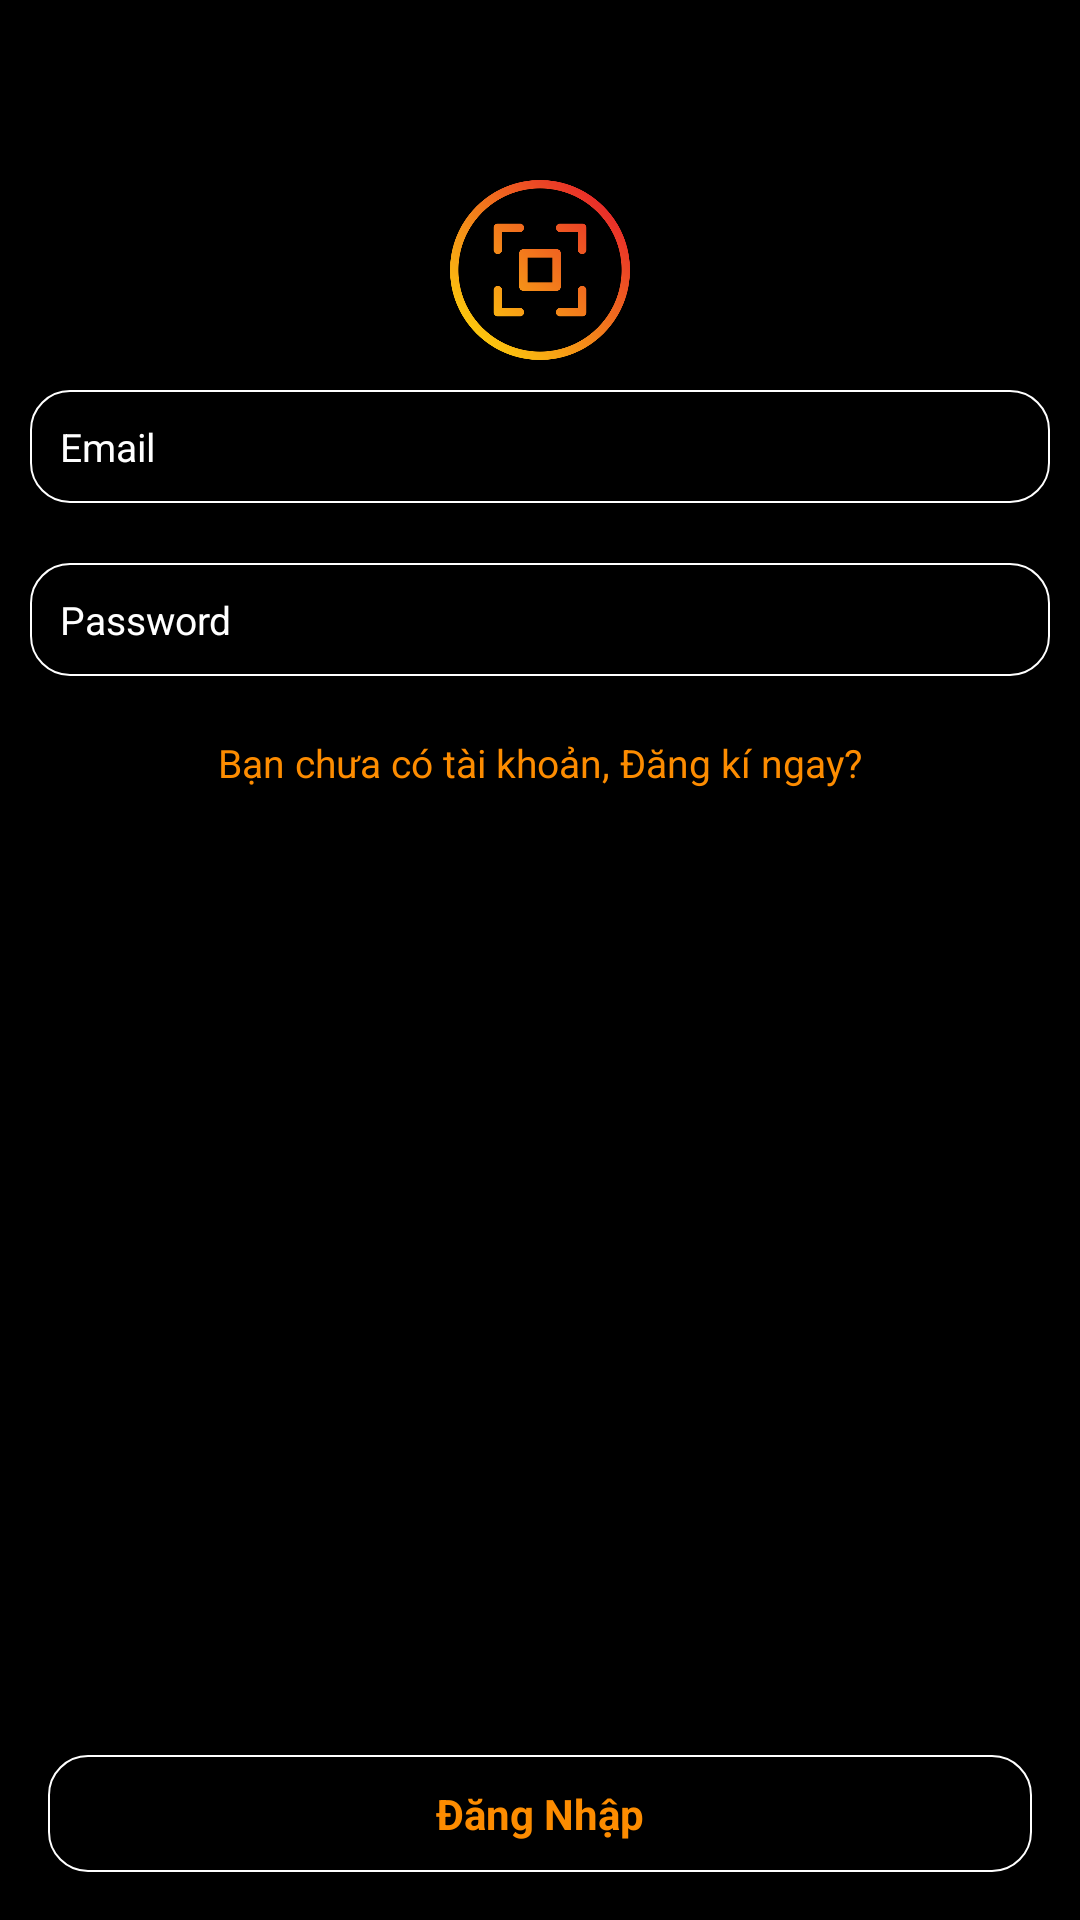

Android layout source for this screen:
<!-- AndroidManifest.xml: application theme Theme.Pushnotification -->
<!-- res/layout/fragment_login.xml -->
<?xml version="1.0" encoding="utf-8"?>
<layout xmlns:android="http://schemas.android.com/apk/res/android"
    xmlns:tools="http://schemas.android.com/tools">

    <data>
        <variable
            name="account"
            type="com.example.pushnotification.model.User" />
    </data>

    <RelativeLayout
        android:background="@color/black"
        android:id="@+id/rootView"
        android:clickable="true"
        android:focusable="true"
        android:layout_width="match_parent"
        android:layout_height="match_parent">

        <androidx.appcompat.widget.AppCompatImageView
            android:id="@+id/img"
            android:layout_width="90dp"
            android:layout_height="60dp"
            android:layout_centerHorizontal="true"
            android:layout_marginTop="60dp"
            android:src="@drawable/qr_scaner_new" />

        <androidx.appcompat.widget.AppCompatEditText
            android:id="@+id/tvName"
            android:layout_width="match_parent"
            android:padding="10dp"
            android:layout_margin="10dp"
            android:hint="Tên người dùng"
            android:layout_below="@+id/img"
            android:textSize="13sp"
            android:visibility="gone"
            android:textColorHint="@android:color/white"
            android:textColor="@android:color/white"
            tools:visibility="visible"
            android:background="@drawable/botron_button"
            android:layout_height="wrap_content"/>

        <androidx.appcompat.widget.AppCompatEditText
            android:id="@+id/edt_username"
            android:layout_width="match_parent"
            android:layout_height="wrap_content"
            android:layout_below="@id/tvName"
            android:text="@{account.username}"
            android:textSize="13sp"
            android:layout_margin="10dp"
            android:layout_marginTop="50dp"
            android:textColor="@android:color/white"
            android:background="@drawable/botron_button"
            android:hint="Email"
            android:textColorHint="@android:color/white"
            android:padding="10dp" />

        <androidx.appcompat.widget.AppCompatEditText
            android:id="@+id/edt_password"
            android:layout_width="match_parent"
            android:layout_height="wrap_content"
            android:textColorHint="@android:color/white"
            android:layout_below="@id/edt_username"
            android:layout_margin="10dp"
            android:inputType="textPassword"
            android:text="@{account.password}"
            android:textColor="@android:color/white"
            android:textSize="13sp"
            android:layout_marginTop="16dp"
            android:background="@drawable/botron_button"
            android:hint="Password"
            android:padding="10dp" />

        <androidx.appcompat.widget.AppCompatTextView
            android:id="@+id/view_login"
            android:layout_width="wrap_content"
            android:textSize="13sp"
            android:padding="10dp"
            android:textColor="@color/colorDefault"
            android:layout_centerHorizontal="true"
            android:layout_below="@id/edt_password"
            android:text="Bạn chưa có tài khoản, Đăng kí ngay?"
            android:layout_height="wrap_content"/>

        <androidx.appcompat.widget.AppCompatTextView
            android:id="@+id/submit"
            android:textStyle="bold"
            android:textColor="@color/colorDefault"
            android:gravity="center"
            android:padding="10dp"
            android:layout_width="match_parent"
            android:layout_height="wrap_content"
            android:layout_alignParentBottom="true"
            android:layout_marginLeft="16dp"
            android:layout_marginRight="16dp"
            android:layout_marginBottom="16dp"
            android:background="@drawable/botron_button"
            android:text="Đăng Nhập" />
    </RelativeLayout>
</layout>
<!-- resources referenced by this layout -->
<resources>
  <color name="black">#FF000000</color>
  <color name="colorDefault">#FDFF8D00</color>
  <!-- drawable botron_button (drawable) -->
  <?xml version="1.0" encoding="utf-8"?>
  <shape
      xmlns:android="http://schemas.android.com/apk/res/android"
      android:shape="rectangle">
  
      
      <solid
          android:color="@color/black" >
      </solid>
  
      
      <stroke
          android:width="0.5dp"
          android:color="@color/white" >
      </stroke>
  
      
      <padding
          android:left="5dp"
          android:top="5dp"
          android:right="5dp"
          android:bottom="5dp" >
      </padding>
  
      
      <corners
          android:radius="13sp" >
      </corners>
  
  </shape>
  <!-- drawable qr_scaner_new: png bitmap (drawable, 33330 bytes) -->
  <style name="Theme.Pushnotification" parent="Theme.MaterialComponents.DayNight.NoActionBar">
          
          <item name="colorPrimary">@color/purple_500</item>
          <item name="colorPrimaryVariant">@color/purple_700</item>
          <item name="colorOnPrimary">@color/white</item>
          
          <item name="colorSecondary">@color/teal_200</item>
          <item name="colorSecondaryVariant">@color/teal_700</item>
          <item name="colorOnSecondary">@color/black</item>
          
          <item name="android:statusBarColor" tools:targetApi="l">#000000</item>
          
      </style>
  <color name="white">#FFFFFFFF</color>
  <color name="purple_500">#FF6200EE</color>
  <color name="purple_700">#FF3700B3</color>
  <color name="teal_200">#FF03DAC5</color>
  <color name="teal_700">#FF018786</color>
</resources>
